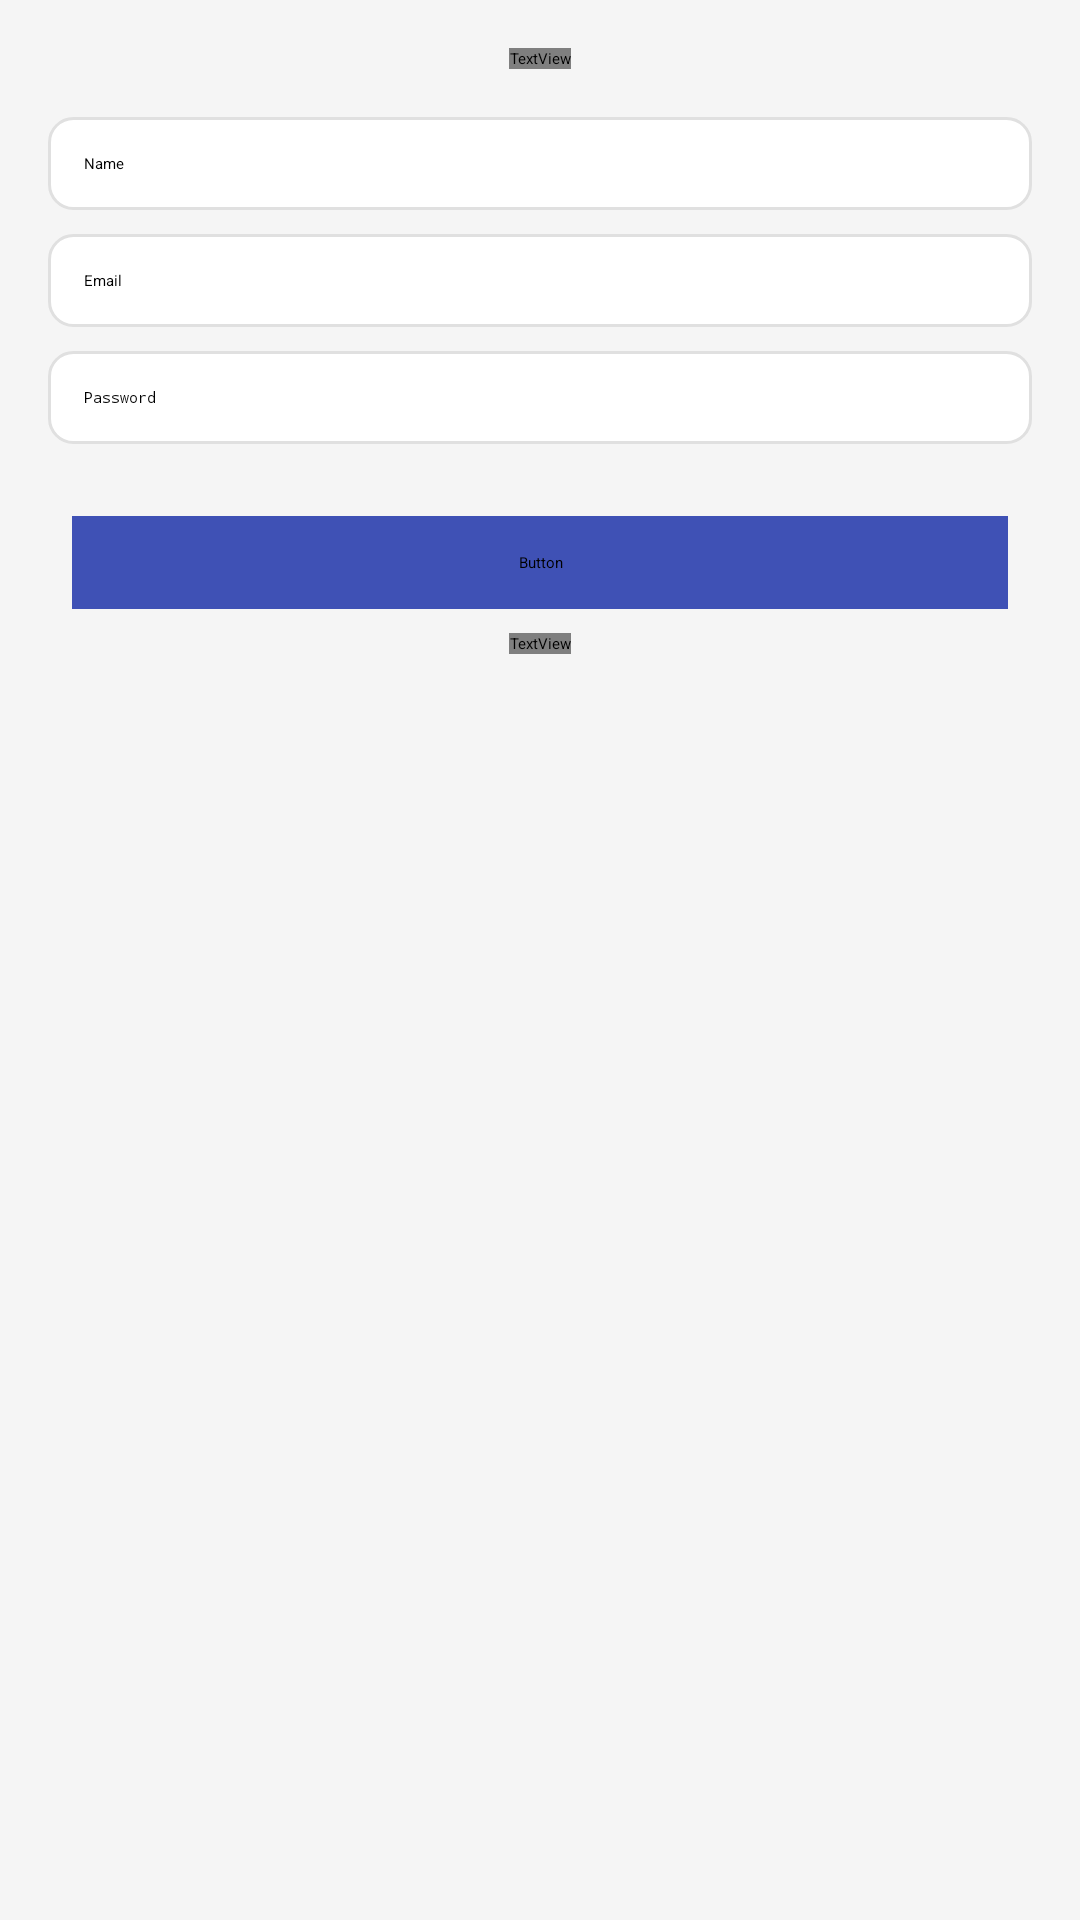

Reconstruct the res/layout file that produces this screen, plus the resources it refers to.
<!-- AndroidManifest.xml: application theme Theme.BookNest -->
<!-- res/layout/activity_signup.xml -->
<?xml version="1.0" encoding="utf-8"?>
<LinearLayout
    xmlns:android="http://schemas.android.com/apk/res/android"
    android:layout_width="match_parent"
    android:layout_height="match_parent"
    android:orientation="vertical"
    android:padding="16dp"
    android:background="@color/colorNeutralBackground">

    <TextView
        android:id="@+id/tv_signup_title"
        android:layout_width="wrap_content"
        android:layout_height="wrap_content"
        android:text="Sign Up"
        style="@style/TitleText"
        android:layout_gravity="center"
        android:layout_marginBottom="16dp" />

    <EditText
        android:id="@+id/et_name"
        android:layout_width="match_parent"
        android:layout_height="wrap_content"
        android:hint="Name"
        android:inputType="textPersonName"
        android:background="@drawable/input_background"
        android:padding="12dp"
        android:layout_marginBottom="8dp" />

    <EditText
        android:id="@+id/et_email"
        android:layout_width="match_parent"
        android:layout_height="wrap_content"
        android:hint="Email"
        android:inputType="textEmailAddress"
        android:background="@drawable/input_background"
        android:padding="12dp"
        android:layout_marginBottom="8dp" />

    <EditText
        android:id="@+id/et_password"
        android:layout_width="match_parent"
        android:layout_height="wrap_content"
        android:hint="Password"
        android:inputType="textPassword"
        android:background="@drawable/input_background"
        android:padding="12dp"
        android:layout_marginBottom="16dp" />

    <Button
        android:id="@+id/btn_signup"
        android:layout_width="match_parent"
        android:layout_height="wrap_content"
        android:text="Sign Up"
        style="@style/ButtonStyle"
        android:layout_marginBottom="16dp" />

    <TextView
        android:id="@+id/tv_login"
        android:layout_width="wrap_content"
        android:layout_height="wrap_content"
        android:text="Already have an account? Log in here."
        style="@style/BodyText"
        android:textColor="@color/colorPrimary"
        android:layout_gravity="center" />
</LinearLayout>
<!-- resources referenced by this layout -->
<resources>
  <color name="colorNeutralBackground">#F5F5F5</color>
  <color name="colorPrimary">#3F51B5</color>
  <!-- drawable input_background (drawable) -->
  <shape xmlns:android="http://schemas.android.com/apk/res/android">
      <solid android:color="@color/white" />
      <stroke android:color="@color/colorDivider" android:width="1dp" />
      <corners android:radius="8dp" />
  </shape>
  <style name="BodyText">
          <item name="android:fontFamily">@font/proximanova_regular</item>
          <item name="android:textSize">16sp</item>
          <item name="android:textColor">#333333</item>
      </style>
  <style name="ButtonStyle">
          <item name="android:fontFamily">@font/proximanova_bold</item>
          <item name="android:textSize">16sp</item>
          <item name="android:textColor">@color/white</item>
          <item name="android:backgroundTint">@color/colorPrimary</item>
          <item name="android:padding">12dp</item>
          <item name="android:layout_margin">8dp</item>
      </style>
  <style name="TitleText">
          <item name="android:fontFamily">@font/proximanova_bold</item>
          <item name="android:textSize">20sp</item>
          <item name="android:textColor">#000000</item>
      </style>
  <color name="white">#FFFFFFFF</color>
  <color name="colorDivider">#E0E0E0</color>
</resources>
